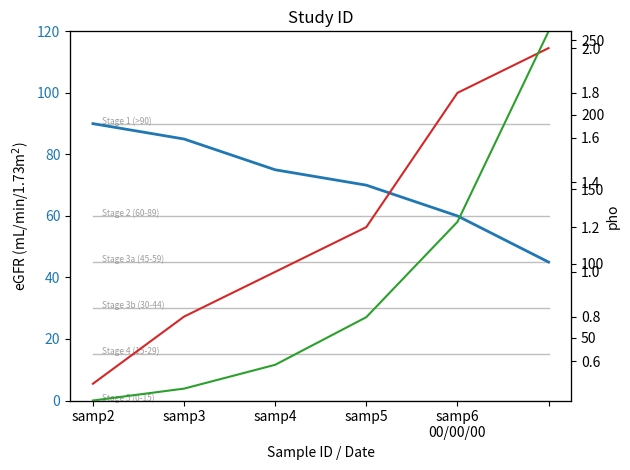

Write the Python code that produced this figure.
import matplotlib.pyplot as plt
import numpy

# Data for plotting
x_time = ['samp1','samp2','samp3','samp4','samp5','samp6\n00/00/00']
s_data = [90,85,75,70,60,45]
s_data2 = [0.5,0.8,1.0,1.2,1.8,2.0]
s_data3 = [8, 16, 32, 64, 128, 256]

def generate_chart(xlabels, values):
  fig, ax1 = plt.subplots()

  increments = list(range(0, len(xlabels)))
  stages = [
    {'stage':'1', 'limit':'>90', 'increments':90},
    {'stage':'2', 'limit':'60-89', 'increments':60},
    {'stage':'3a', 'limit':'45-59', 'increments':45},
    {'stage':'3b', 'limit':'30-44', 'increments':30},
    {'stage':'4', 'limit':'15-29', 'increments':15},
    {'stage':'5', 'limit':'0-15', 'increments':0}
  ]

  ax1.set(xlabel='Sample ID / Date', ylabel='eGFR (mL/min/1.73m$^{2}$)', title='Study ID')
  ax1.set_ylim([0,120])
  
  #Control lines to deliniate CKD stages approximated by eGFR ranges
  for control in stages:
    ax1.plot(increments, numpy.full(len(increments), control['increments']), linewidth='1', color='tab:gray', alpha=0.5)
    ax1.text(0.1,control['increments'], "Stage "+control['stage']+" ("+control['limit']+")", fontsize=6, color='tab:gray', alpha=0.75)
  
  ax1.plot(increments, values['egfr'], linewidth='2', color='tab:blue')
  
  ax1.tick_params(axis='y', labelcolor='tab:blue')
  ax1.set_xticklabels(xlabels)

  ax2 = ax1.twinx() 
  ax2.set(ylabel='pho')
  ax2.plot(increments, values['pho'], color='tab:red')
  
  ax3 = ax1.twinx()
  ax3.plot(increments, values['hb'], color = 'tab:green')

  plt.margins(x=0, y=0, tight=True)
  plt.tight_layout()
  fig.savefig("test.png")

generate_chart(x_time, {'egfr':s_data, 'pho':s_data2, 'hb':s_data3})
plt.show()